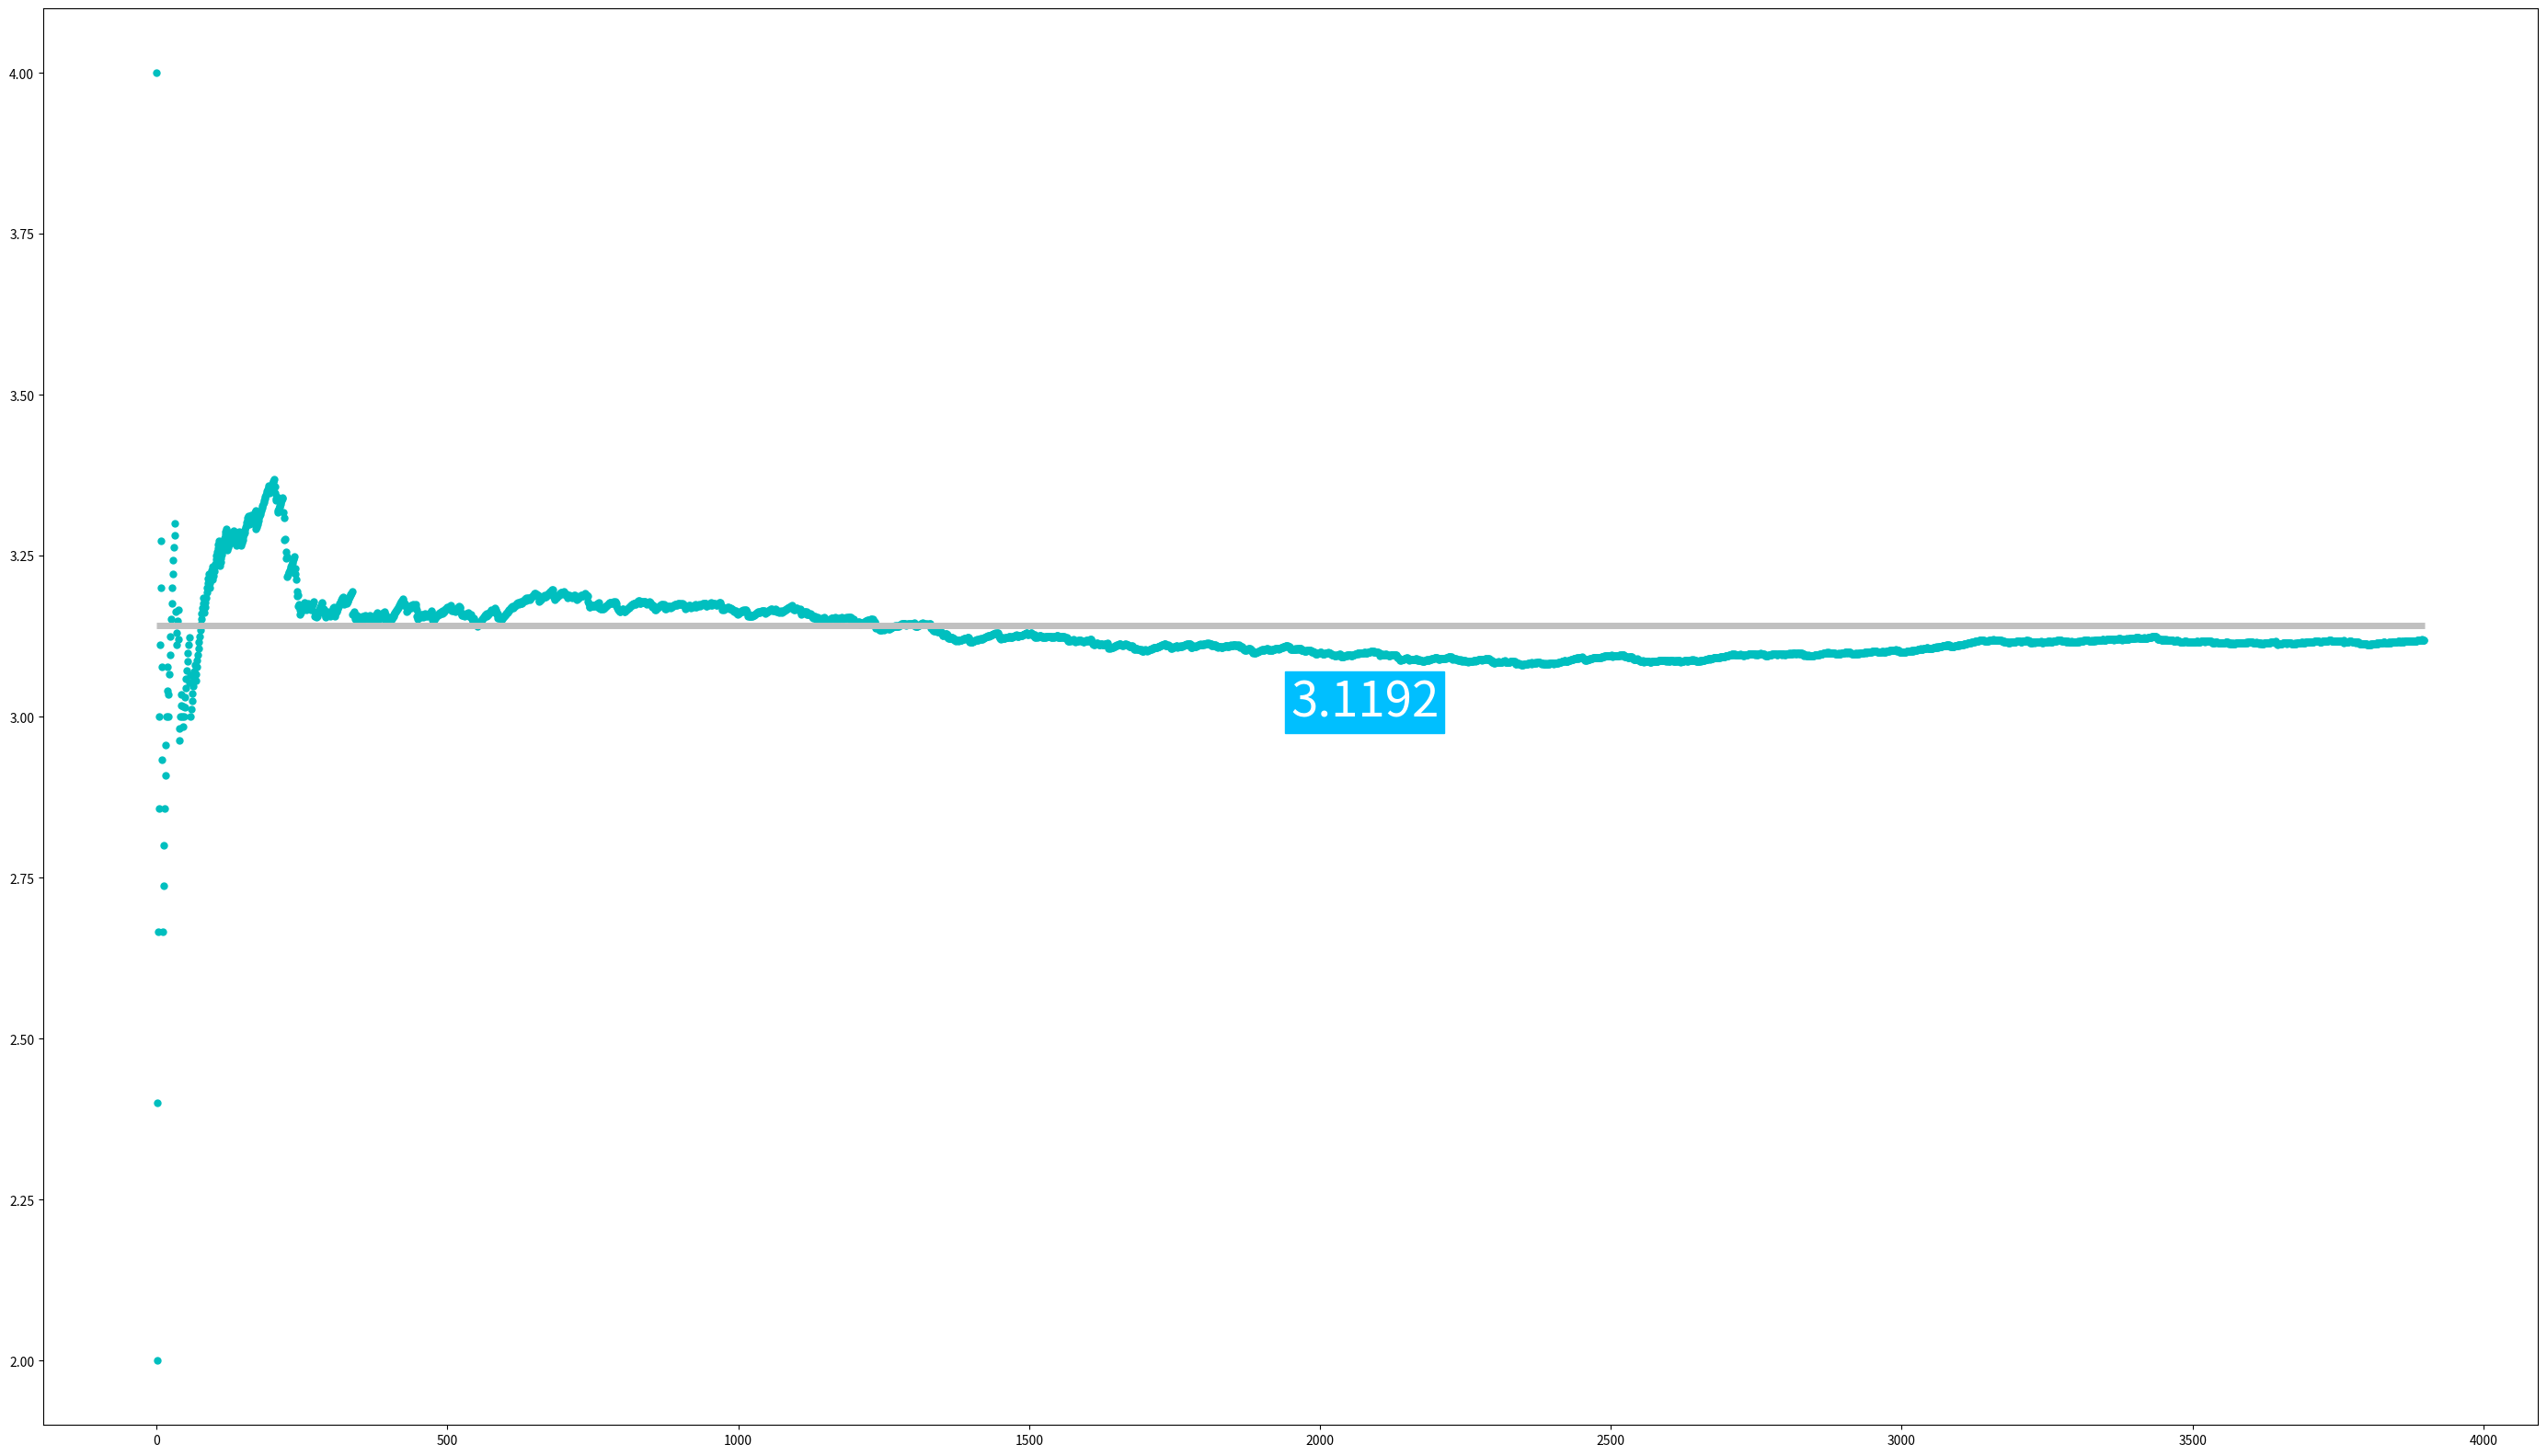

This chart was generated by the following Python code:
# -*- coding: utf-8 -*-
"""
Created on Wed Feb  1 17:58:39 2023

@author: S.Stycenkov
"""

from random import uniform
import matplotlib.pyplot as plt

N = 5000

R = 100

def squareprof(a,b, R):
    return a**2 + b**2<=R**2

plt.figure(figsize=(35,20))


yy=[]
total=0

for i in range(1, N + 1):
    x = uniform(-R, R)
    y = uniform(-R, R)
    if squareprof(x, y, R):
        total += 1
        yy.append(4*total/i)
        
  
xx = [i for i in range(len(yy))]

plt.plot(xx, yy, 'ro', color='c', markersize = 5)

plt.hlines(3.141592654, 0, len(yy), color='silver', lw=5)

plt.text(len(xx)/2, 0.5*max(yy) + 0.5* min(yy), 4*len(xx)/N, fontsize=38, color='white', backgroundcolor='deepskyblue')

plt.show()

